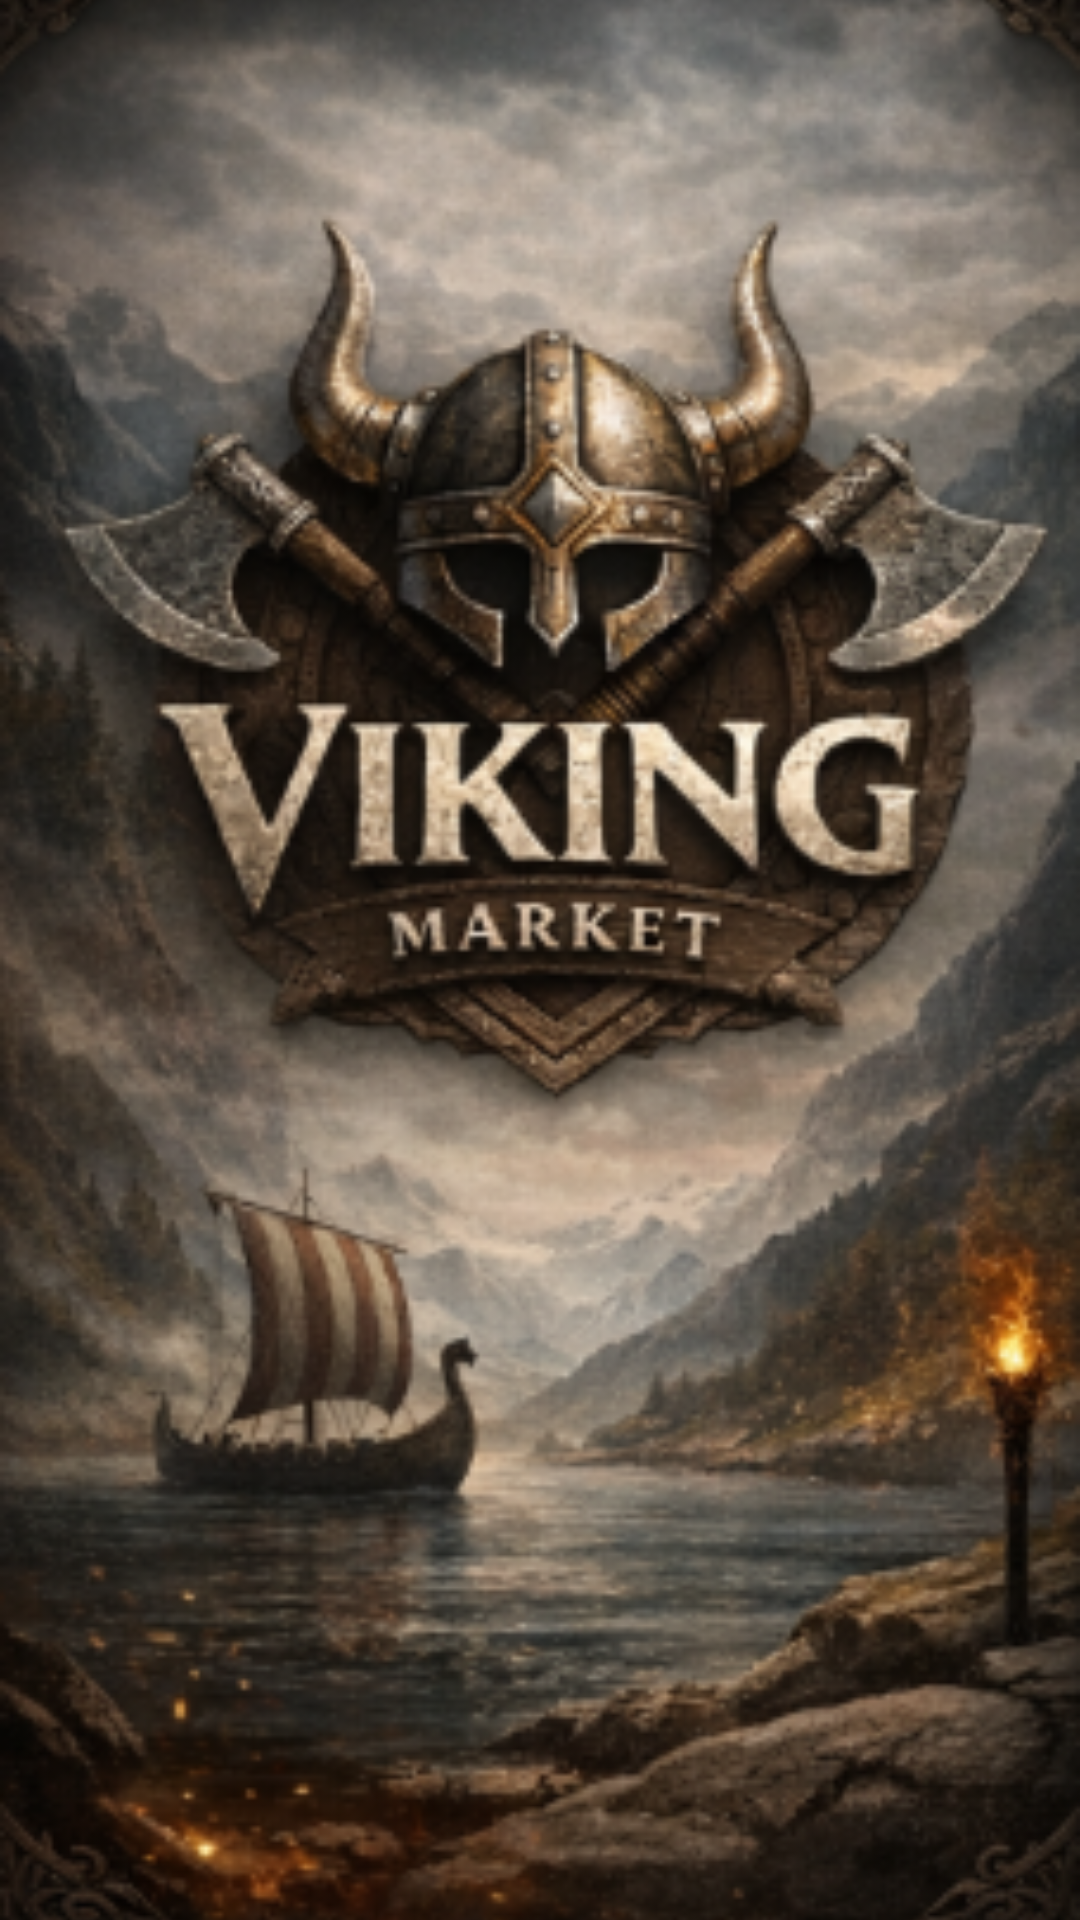

Layout XML and referenced resources for this Android screen:
<!-- AndroidManifest.xml: application theme Theme.Aplicacion_Vikingos -->
<!-- res/layout/activity_main.xml -->
<?xml version="1.0" encoding="utf-8"?>
<androidx.constraintlayout.widget.ConstraintLayout xmlns:android="http://schemas.android.com/apk/res/android"
    xmlns:app="http://schemas.android.com/apk/res-auto"
    xmlns:tools="http://schemas.android.com/tools"
    android:id="@+id/main"
    android:layout_width="match_parent"
    android:layout_height="match_parent"
    tools:context=".MainActivity">

    <ImageView
        android:layout_width="match_parent"
        android:layout_height="match_parent"
        android:scaleType="centerCrop"
        android:src="@drawable/pantalla_carga_vikings"/>

    <ImageView
        android:id="@+id/boton1"
        android:layout_width="0dp"
        android:layout_height="wrap_content"
        android:src="@drawable/micro"
        android:focusable="true"
        android:clickable="true"
        app:layout_constraintBottom_toBottomOf="parent"
        app:layout_constraintEnd_toEndOf="parent"
        app:layout_constraintStart_toStartOf="@+id/guideline"
        app:layout_constraintTop_toTopOf="@+id/guideline2" />

    <androidx.constraintlayout.widget.Guideline
        android:id="@+id/guideline"
        android:layout_width="wrap_content"
        android:layout_height="wrap_content"
        android:orientation="vertical"
        app:layout_constraintGuide_begin="353dp" />

    <androidx.constraintlayout.widget.Guideline
        android:id="@+id/guideline2"
        android:layout_width="wrap_content"
        android:layout_height="wrap_content"
        android:orientation="horizontal"
        app:layout_constraintGuide_begin="651dp" />

</androidx.constraintlayout.widget.ConstraintLayout>
<!-- resources referenced by this layout -->
<resources>
  <!-- drawable pantalla_carga_vikings: png bitmap (drawable, 209173 bytes) -->
  <style name="Theme.Aplicacion_Vikingos" parent="Base.Theme.Aplicacion_Vikingos" />
  <style name="Base.Theme.Aplicacion_Vikingos" parent="Theme.Material3.DayNight.NoActionBar">
          
          
      </style>
</resources>
